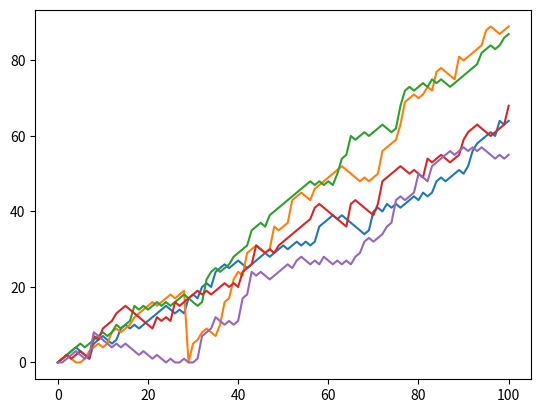

Reproduce this figure in Python.
# tırmanma yarışması :)
import matplotlib.pyplot as plt
import numpy as np
np.random.seed(5)
all_walks = []

for i in range(5):
    random_walk = [0]
    for x in range(100):
        step = random_walk[-1]
        dice = np.random.randint(1, 7)
        if dice <= 2:
            step = max(0, step - 1)
        elif dice <= 5:
            step = step + 1
        else:
            step = step + np.random.randint(1, 7)
            # sakarlık payı :)
        if np.random.rand() <= 0.001:
            step = 0
        random_walk.append(step)
    all_walks.append(random_walk)

# all_walks np array çevrilir
np_aw = np.array(all_walks)
plt.plot(np_aw)
plt.show()

# plot temizleniyor
plt.clf()

# np_aw içerisindeki sub arrayler np_aw_t ye transpose ediliyor
np_aw_t = np.transpose(np_aw)
plt.plot(np_aw_t)
plt.show()
